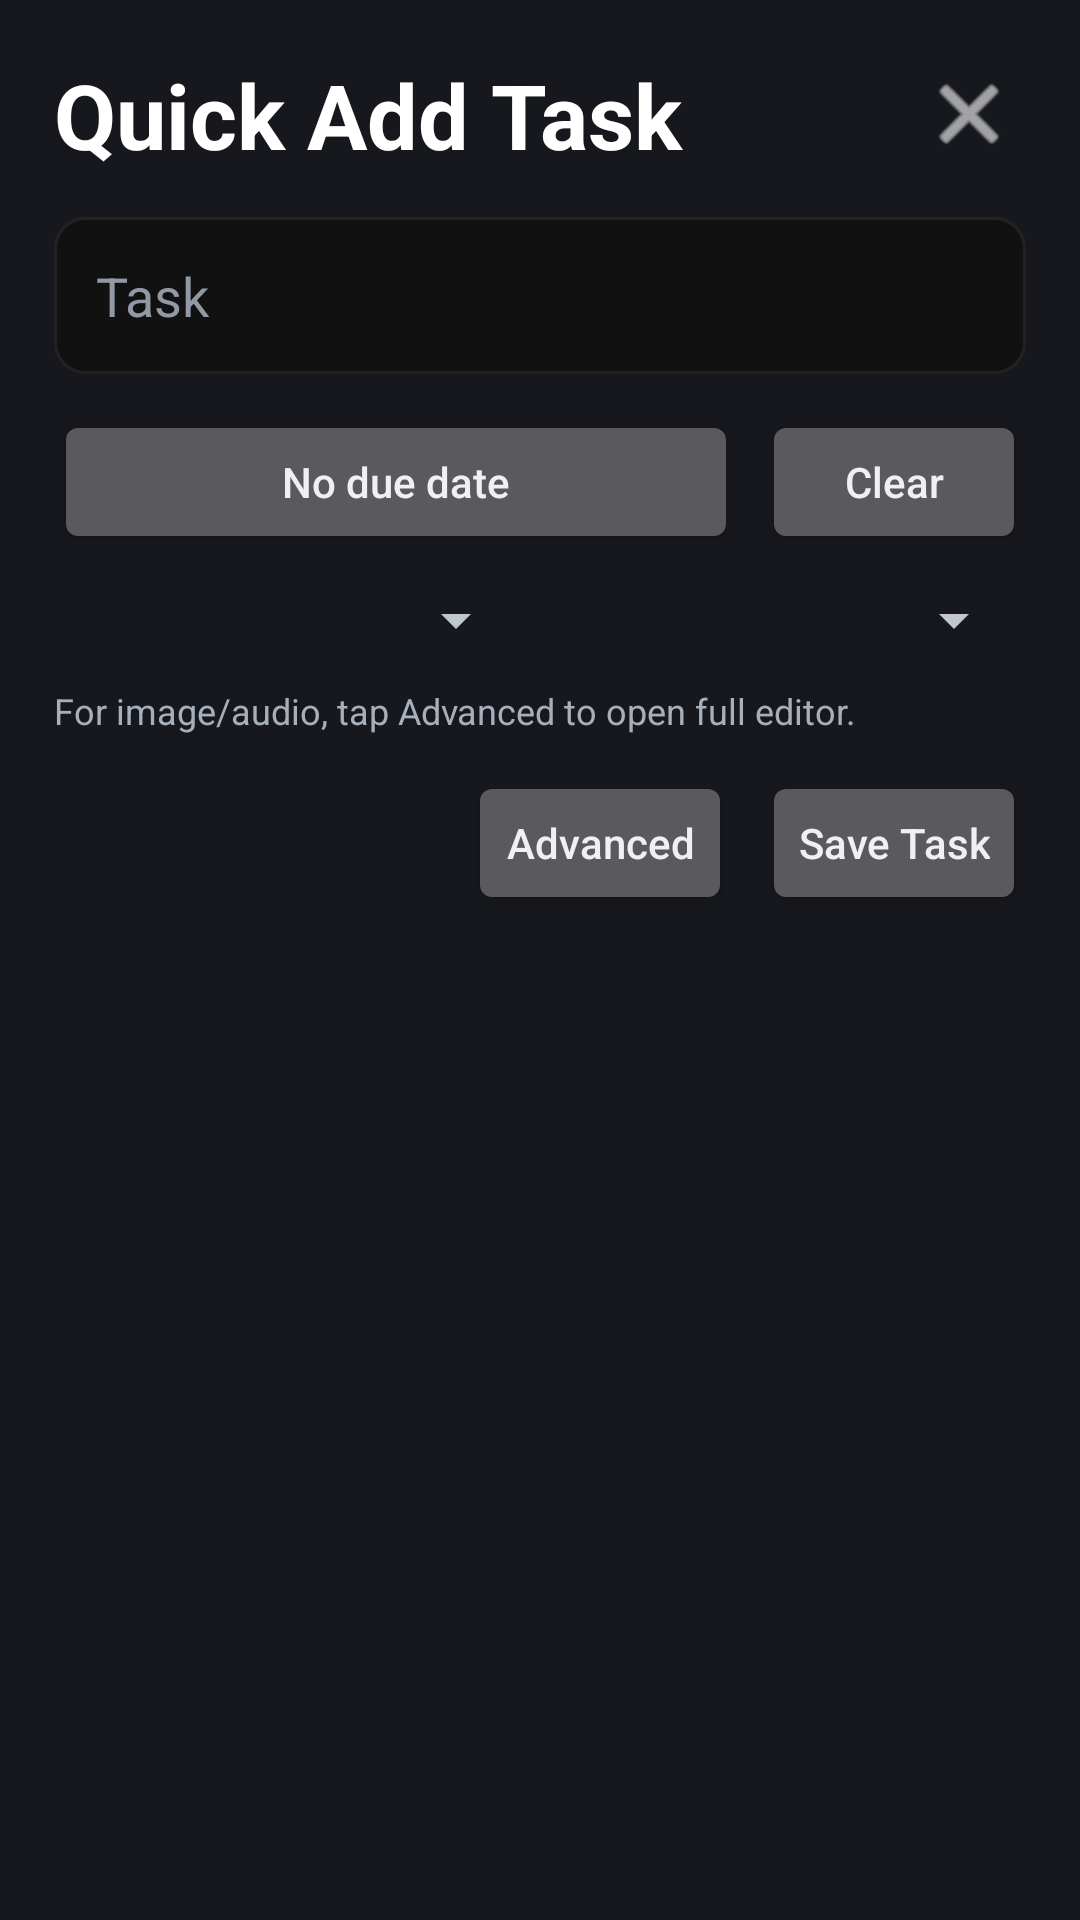

Android layout source for this screen:
<!-- AndroidManifest.xml: activity theme WidgetQuickAddTheme -->
<!-- res/layout/activity_widget_quick_add.xml -->
<?xml version="1.0" encoding="utf-8"?>
<LinearLayout xmlns:android="http://schemas.android.com/apk/res/android"
    android:layout_width="match_parent"
    android:layout_height="wrap_content"
    android:background="#16181D"
    android:orientation="vertical"
    android:padding="18dp">

    <LinearLayout
        android:layout_width="match_parent"
        android:layout_height="wrap_content"
        android:gravity="center_vertical"
        android:orientation="horizontal">

        <TextView
            android:id="@+id/quick_add_title"
            android:layout_width="0dp"
            android:layout_height="wrap_content"
            android:layout_weight="1"
            android:text="@string/quick_add_title"
            android:textColor="#FFFFFF"
            android:textSize="30sp"
            android:textStyle="bold" />

        <ImageButton
            android:id="@+id/quick_add_close"
            android:layout_width="38dp"
            android:layout_height="38dp"
            android:background="@android:color/transparent"
            android:contentDescription="@string/quick_add_cancel"
            android:padding="6dp"
            android:src="@android:drawable/ic_menu_close_clear_cancel"
            android:tint="#FFFFFF" />
    </LinearLayout>

    <EditText
        android:id="@+id/quick_add_input"
        android:layout_width="match_parent"
        android:layout_height="wrap_content"
        android:layout_marginTop="14dp"
        android:background="@drawable/widget_row_bg_dark"
        android:hint="@string/quick_add_hint"
        android:imeOptions="actionDone"
        android:inputType="textCapSentences"
        android:maxLines="1"
        android:padding="14dp"
        android:textColor="#FFFFFF"
        android:textColorHint="#9199A5" />

    <LinearLayout
        android:layout_width="match_parent"
        android:layout_height="wrap_content"
        android:layout_marginTop="12dp"
        android:orientation="horizontal">

        <Button
            android:id="@+id/quick_add_due"
            android:layout_width="0dp"
            android:layout_height="wrap_content"
            android:layout_weight="1"
            android:text="@string/quick_add_due_none"
            android:textAllCaps="false" />

        <Button
            android:id="@+id/quick_add_due_clear"
            android:layout_width="wrap_content"
            android:layout_height="wrap_content"
            android:layout_marginStart="8dp"
            android:text="@string/quick_add_due_clear"
            android:textAllCaps="false" />
    </LinearLayout>

    <LinearLayout
        android:layout_width="match_parent"
        android:layout_height="wrap_content"
        android:layout_marginTop="10dp"
        android:orientation="horizontal">

        <Spinner
            android:id="@+id/quick_add_kind_spinner"
            android:layout_width="0dp"
            android:layout_height="wrap_content"
            android:layout_weight="1" />

        <Spinner
            android:id="@+id/quick_add_priority_spinner"
            android:layout_width="0dp"
            android:layout_height="wrap_content"
            android:layout_marginStart="8dp"
            android:layout_weight="1" />
    </LinearLayout>

    <TextView
        android:layout_width="match_parent"
        android:layout_height="wrap_content"
        android:layout_marginTop="10dp"
        android:text="@string/quick_add_media_hint"
        android:textColor="#A7AFBA"
        android:textSize="12sp" />

    <LinearLayout
        android:layout_width="match_parent"
        android:layout_height="wrap_content"
        android:layout_marginTop="12dp"
        android:gravity="end"
        android:orientation="horizontal">

        <Button
            android:id="@+id/quick_add_advanced"
            android:layout_width="wrap_content"
            android:layout_height="wrap_content"
            android:text="@string/quick_add_advanced"
            android:textAllCaps="false" />

        <Button
            android:id="@+id/quick_add_save"
            android:layout_width="wrap_content"
            android:layout_height="wrap_content"
            android:layout_marginStart="10dp"
            android:text="@string/quick_add_save"
            android:textAllCaps="false" />
    </LinearLayout>

</LinearLayout>
<!-- resources referenced by this layout -->
<resources>
  <!-- drawable widget_row_bg_dark (drawable) -->
  <?xml version="1.0" encoding="utf-8"?>
  <shape xmlns:android="http://schemas.android.com/apk/res/android" android:shape="rectangle">
      <solid android:color="@color/widget_row_bg_dark_fixed" />
      <stroke
          android:width="1dp"
          android:color="@color/widget_row_stroke_dark_fixed" />
      <corners android:radius="10dp" />
  </shape>
  <string name="quick_add_advanced">Advanced</string>
  <string name="quick_add_cancel">Cancel</string>
  <string name="quick_add_due_clear">Clear</string>
  <string name="quick_add_due_none">No due date</string>
  <string name="quick_add_hint">Task</string>
  <string name="quick_add_media_hint">For image/audio, tap Advanced to open full editor.</string>
  <string name="quick_add_save">Save Task</string>
  <string name="quick_add_title">Quick Add Task</string>
  <style name="WidgetQuickAddTheme" parent="@android:style/Theme.DeviceDefault.Dialog.NoActionBar">
          <item name="android:windowCloseOnTouchOutside">true</item>
          <item name="android:windowBackground">@android:color/transparent</item>
          <item name="android:windowIsTranslucent">true</item>
      </style>
  <color name="widget_row_bg_dark_fixed">#111111</color>
  <color name="widget_row_stroke_dark_fixed">#222222</color>
</resources>
